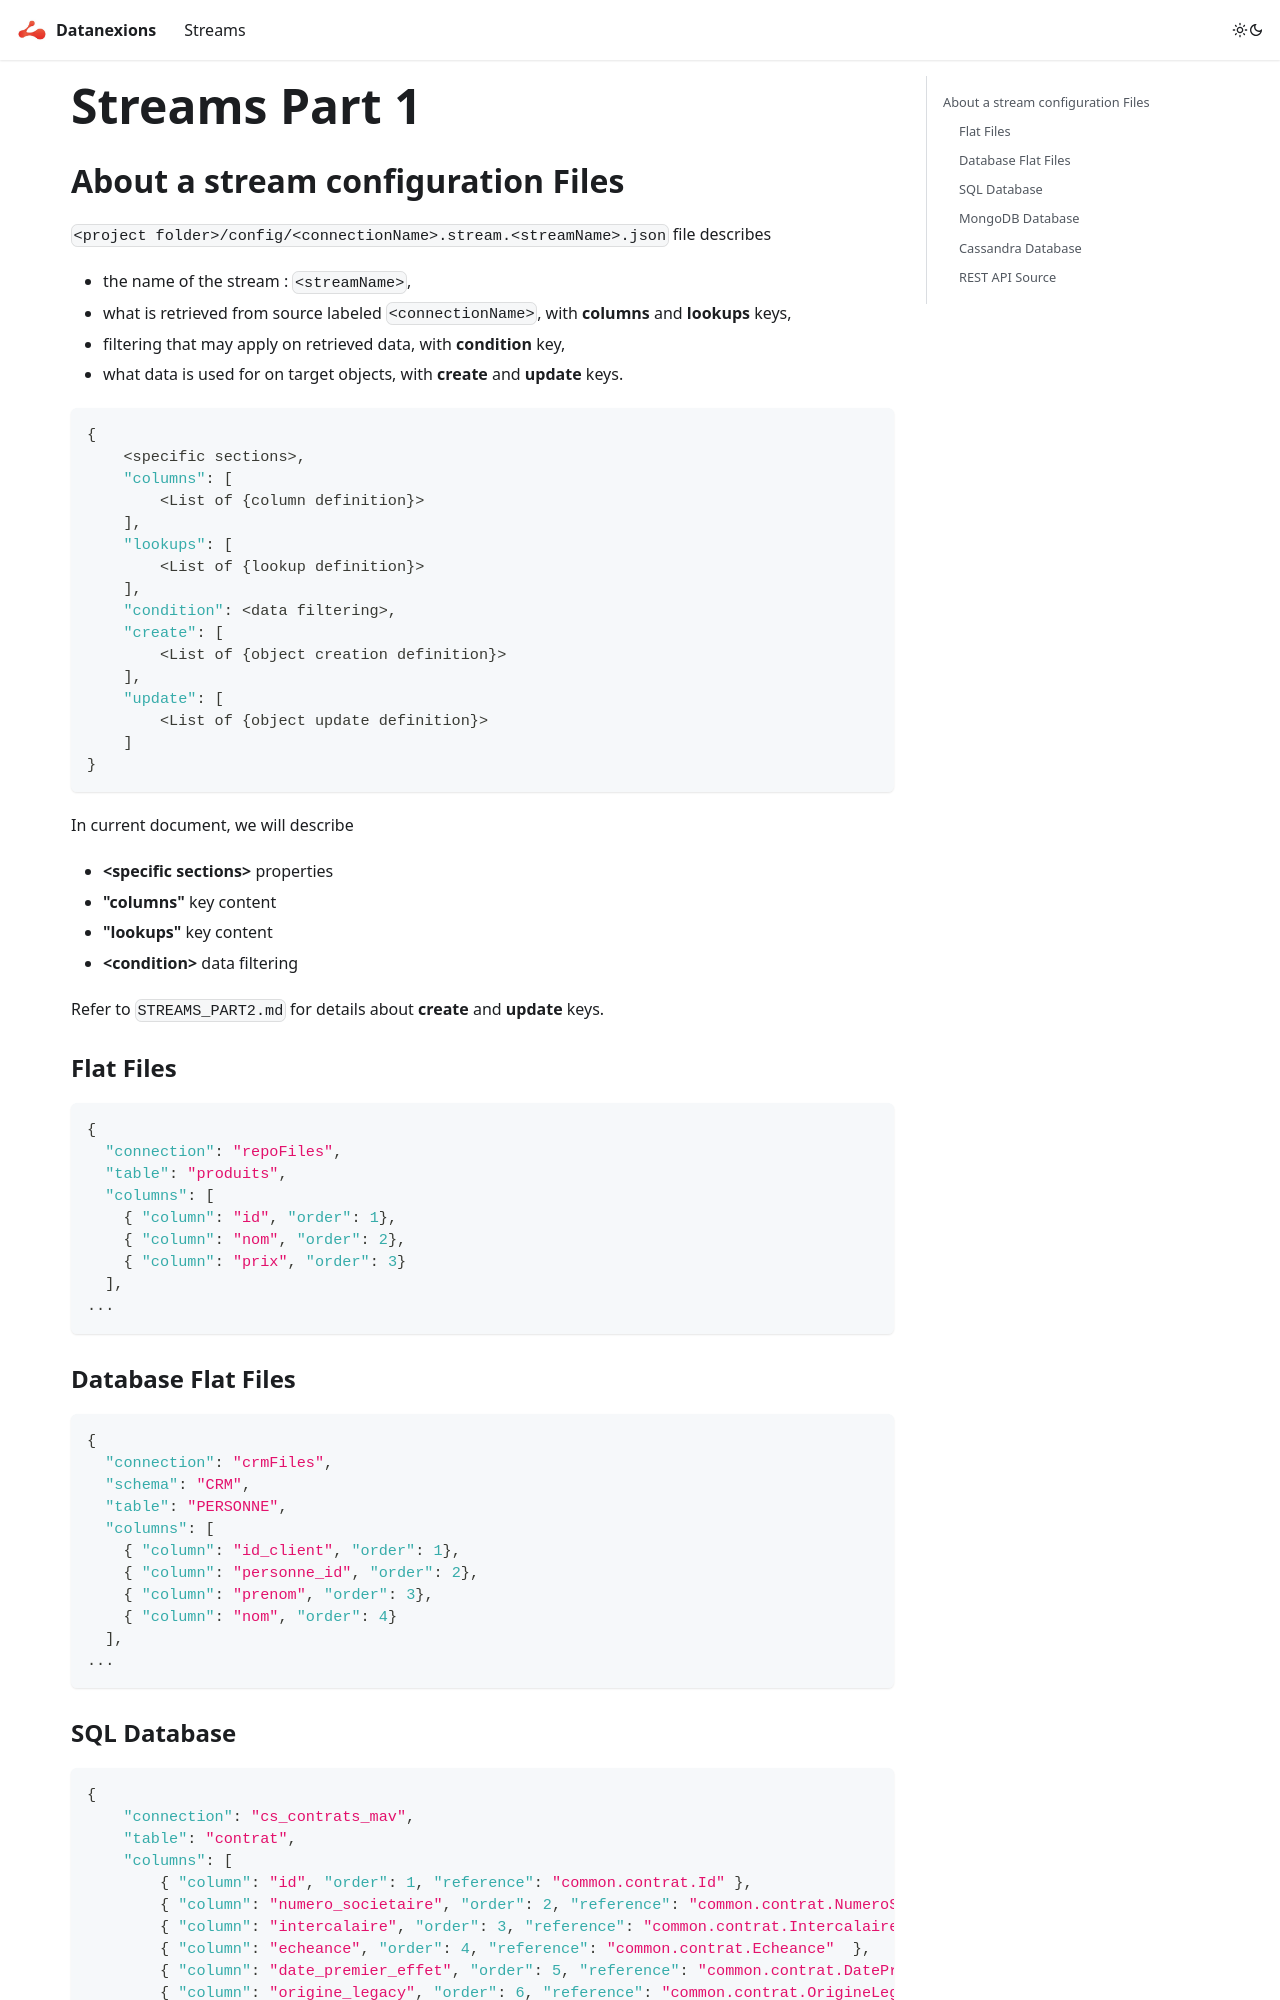

repository: Datanexions/documentation · page: docs/streams/streams_part_1/index.html · generator: docusaurus

# Streams Part 1

## About a stream configuration Files

`<project folder>/config/<connectionName>.stream.<streamName>.json` file describes
- the name of the stream : `<streamName>`,
- what is retrieved from source labeled `<connectionName>`, with **columns** and **lookups** keys,
- filtering that may apply on retrieved data, with **condition** key,
- what data is used for on target objects, with **create** and **update** keys.

```json
{
    <specific sections>,
    "columns": [
        <List of {column definition}>
    ],
    "lookups": [
        <List of {lookup definition}>
    ],
    "condition": <data filtering>,
    "create": [
        <List of {object creation definition}>
    ],
    "update": [
        <List of {object update definition}>
    ]
}
```

In current document, we will describe
- **&lt;specific sections&gt;** properties
- **"columns"** key content
- **"lookups"** key content
-  **&lt;condition&gt;** data filtering

Refer to `STREAMS_PART2.md` for details about **create** and **update** keys.

### Flat Files
```json
{
  "connection": "repoFiles",
  "table": "produits",
  "columns": [
    { "column": "id", "order": 1},
    { "column": "nom", "order": 2},
    { "column": "prix", "order": 3}
  ],
...
```
### Database Flat Files
```json
{
  "connection": "crmFiles",
  "schema": "CRM",
  "table": "PERSONNE",
  "columns": [
    { "column": "id_client", "order": 1},
    { "column": "personne_id", "order": 2},
    { "column": "prenom", "order": 3},
    { "column": "nom", "order": 4}
  ],
...
```
